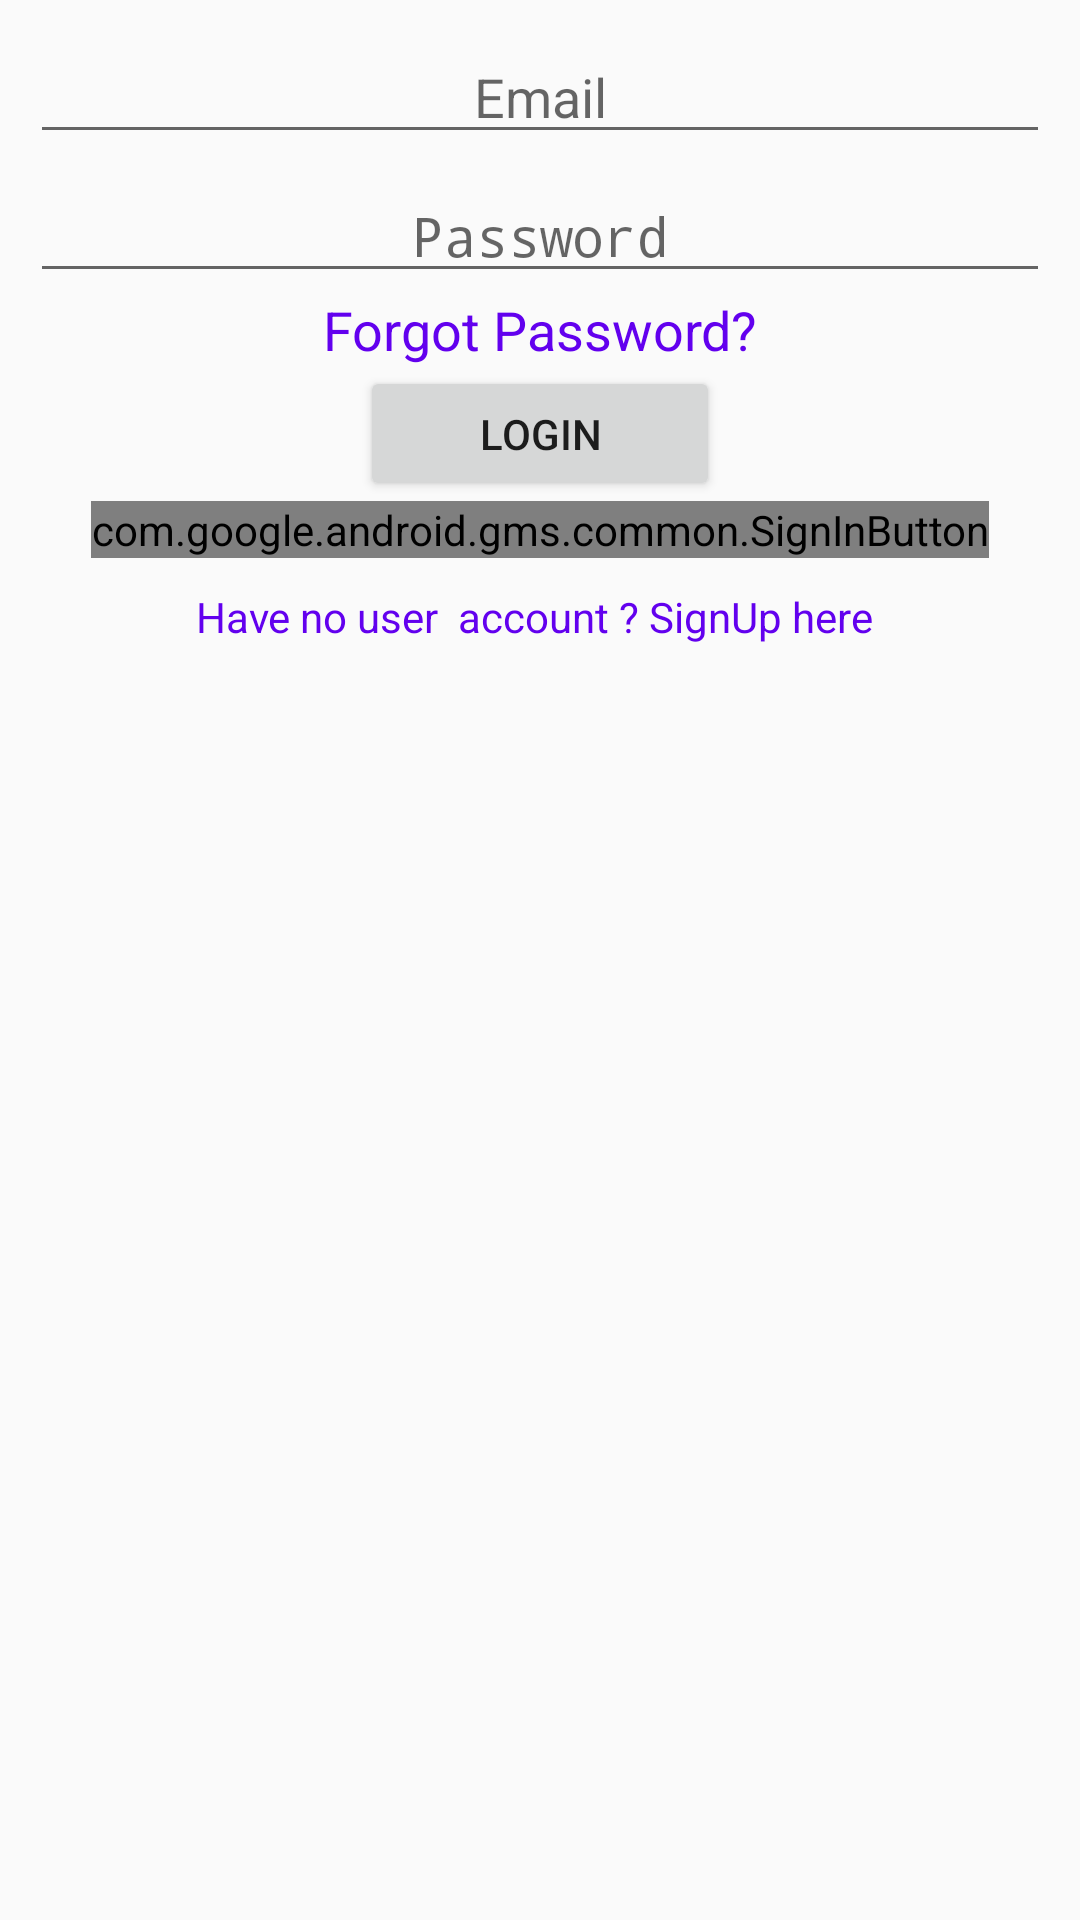

Write the Android layout XML for this screen, with the resource values it uses.
<!-- AndroidManifest.xml: application theme AppTheme -->
<!-- res/layout/activity_login.xml -->
<?xml version="1.0" encoding="utf-8"?>
<LinearLayout xmlns:android="http://schemas.android.com/apk/res/android"
    xmlns:app="http://schemas.android.com/apk/res-auto"
    xmlns:tools="http://schemas.android.com/tools"
    android:layout_width="match_parent"
    android:layout_height="match_parent"
    android:orientation="vertical"
    android:padding="10dp"
    tools:context=".LoginActivity">

    <EditText
        android:id="@+id/email_loginID"
        android:gravity="center"
        android:hint="Email"
        android:layout_width="match_parent"
        android:layout_height="wrap_content"/>
    <EditText
        android:id="@+id/pass_loginlID"
        android:gravity="center"
        android:layout_marginTop="5dp"
        android:hint="Password"
        android:inputType="textPassword"
        android:layout_width="match_parent"
        android:layout_height="wrap_content"/>
    <TextView
        android:id="@+id/forgotPassID"
        android:text="Forgot Password?"
        android:gravity="center"
        android:textSize="18dp"
        android:textColor="@color/colorPrimary"
        android:layout_width="match_parent"
        android:layout_height="wrap_content"/>

    <Button
        android:id="@+id/loginBtn"
        android:layout_width="120dp"
        android:layout_height="45dp"
        android:layout_gravity="center"
        android:text="Login" />

    <com.google.android.gms.common.SignInButton
        android:id="@+id/goggleLoginBtnID"
        android:layout_gravity="center"
        android:layout_width="wrap_content"
        android:layout_height="wrap_content"/>

    <TextView
        android:id="@+id/backToRegisterPageID"
        android:layout_marginTop="10dp"
        android:textColor="@color/colorPrimary"
        android:layout_gravity="center"
        android:text="Have no user  account ? SignUp here "
        android:layout_width="wrap_content"
        android:layout_height="wrap_content"/>




</LinearLayout>
<!-- resources referenced by this layout -->
<resources>
  <style name="AppTheme" parent="Theme.AppCompat.Light.DarkActionBar">
          
          <item name="colorPrimary">@color/colorPrimary</item>
          <item name="colorPrimaryDark">@color/colorPrimaryDark</item>
          <item name="colorAccent">@color/colorAccent</item>
      </style>
  <!-- not gathered from this repository: default colours our renderer supplied (Android Studio template values) -->
  <color name="colorPrimary">#FF6200EE</color>
  <color name="colorPrimaryDark">#FF3700B3</color>
  <color name="colorAccent">#FF03DAC5</color>
</resources>
